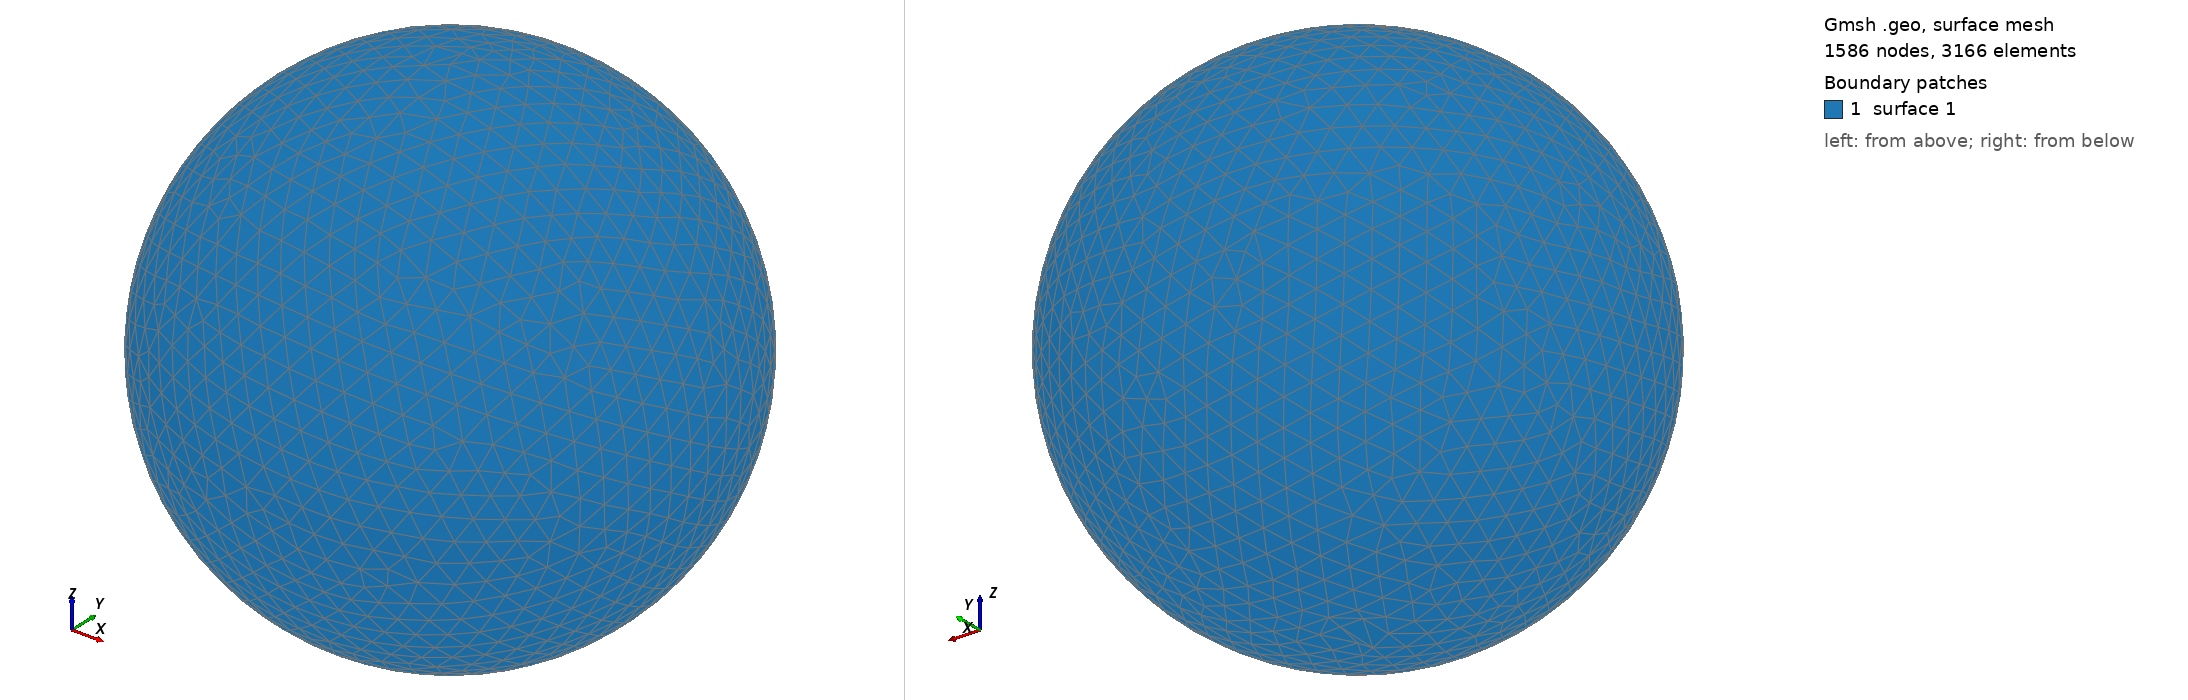

Gmsh geometry script, surface-meshed: 1586 nodes, 3166 surface elements. Boundary patches (legend numbers): 1 surface 1. Left view from above one corner, right view from below the opposite corner. The script declares no physical surfaces, so the legend lists its geometric surfaces. The drawing asked Gmsh for element sizes between 1% and 20% of the model's largest extent; the script's own settings can give other sizes.

=== shot1503.geo (drawn) ===
SetFactory("OpenCASCADE");
Point(1) = {0,0,0,0};
Sphere(1) = {0,0,0,0.05518000};
MeshSize{ PointsOf{ Surface{:}; } } = 0.005518000;
Mesh.ElementOrder=1;
Mesh.Format=39;
